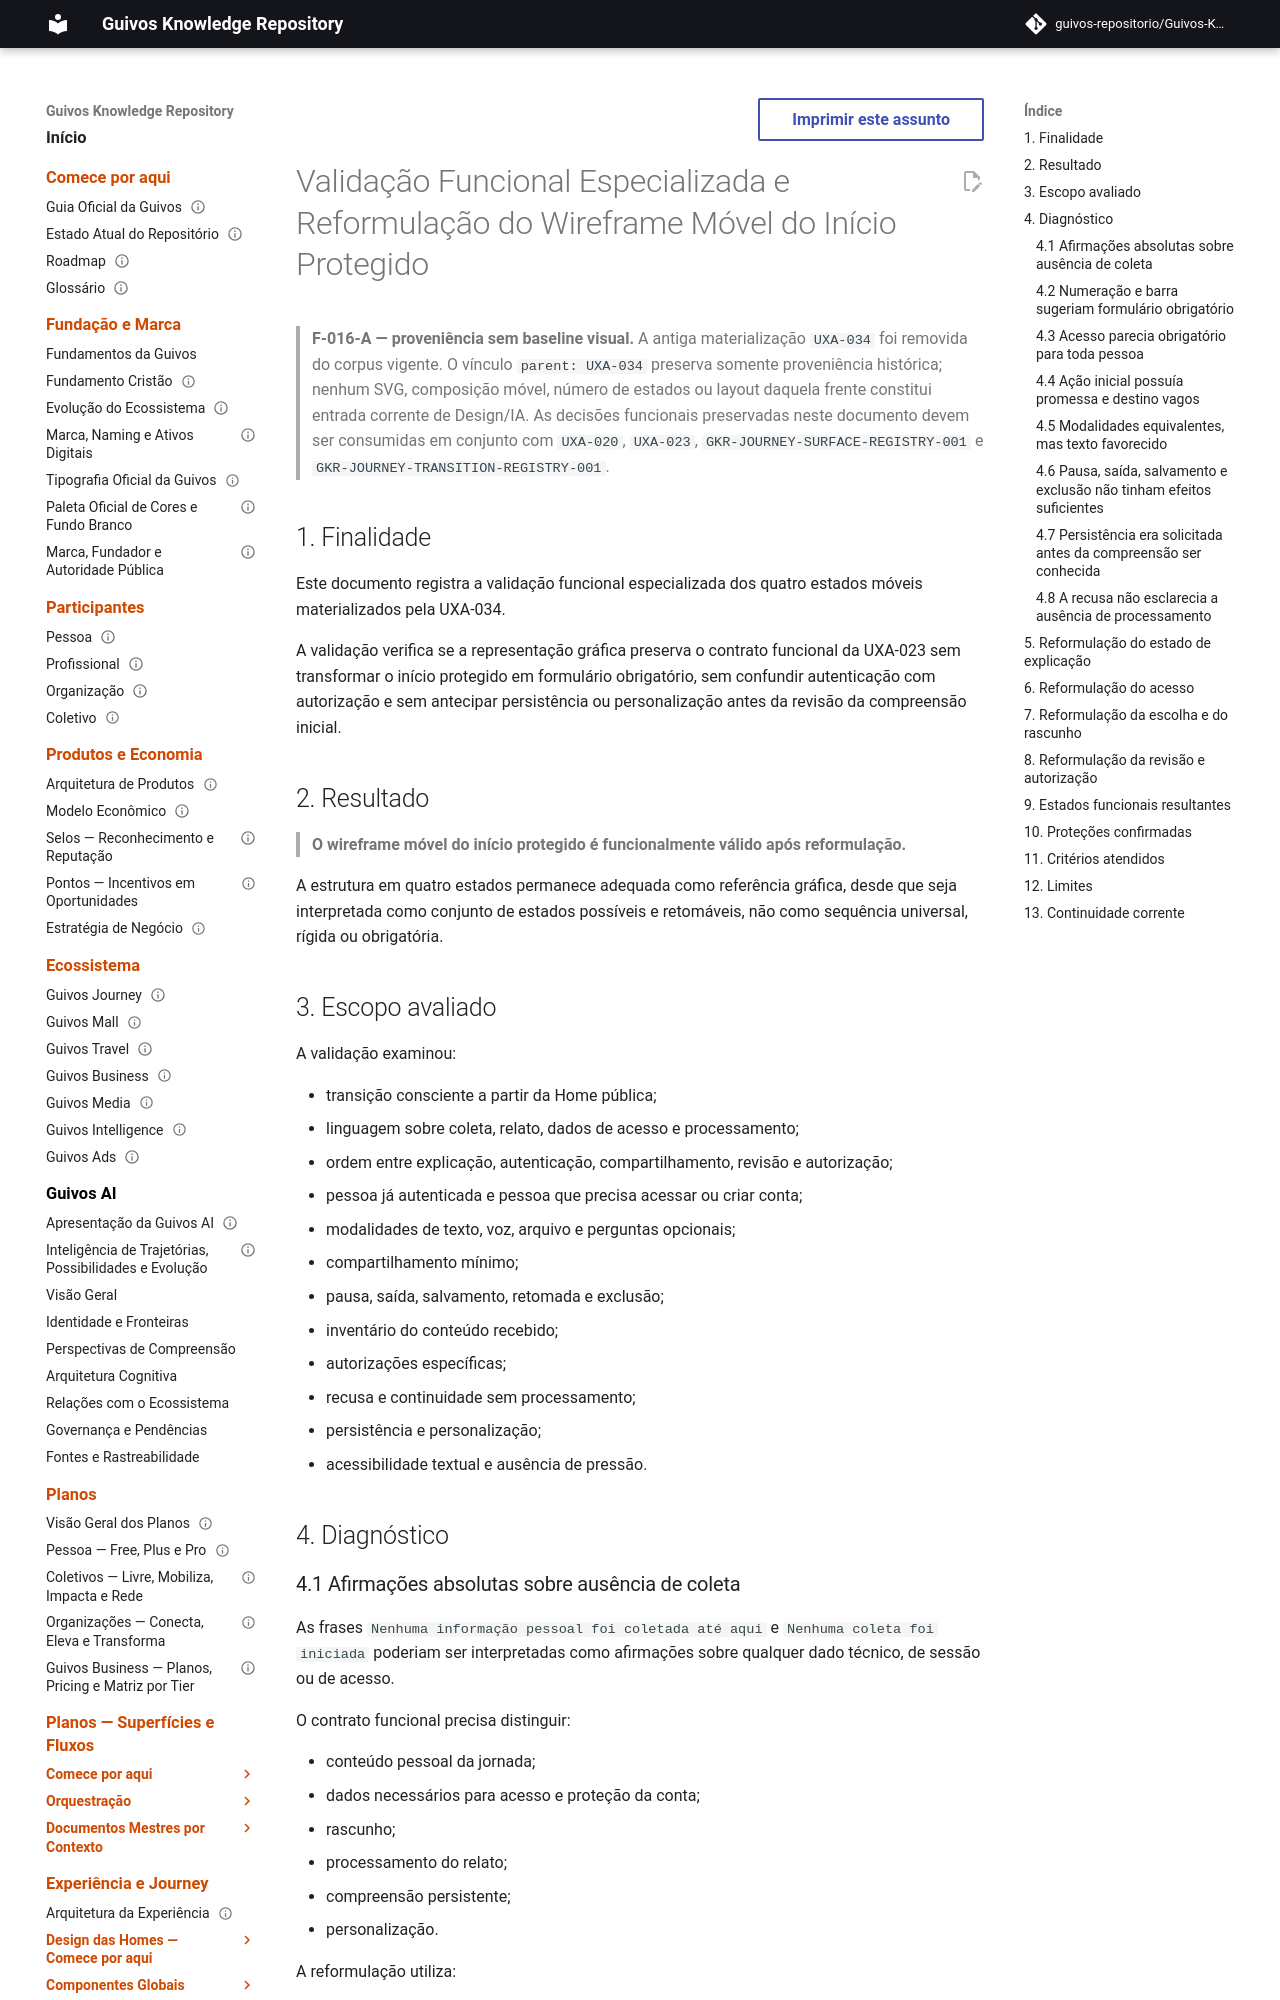

repository: guivos-repositorio/Guivos-Knowledge-Repository · page: experience-architecture/uxa-035-protected-journey-entry-wireframe-functional-validation-and-reformulation/index.html · generator: mkdocs

---
id: UXA-035
title: Validação Funcional Especializada e Reformulação do Wireframe Móvel do Início Protegido
status: active
version: 0.1.4
owner: Arquitetura da Experiência da Guivos
last_updated: 2026-09-21
parent: UXA-034
depends_on:
  - UXA-001
  - UXA-009
  - UXA-011
  - UXA-011-A1
  - UXA-020
  - UXA-023
related:
  - UXA-002
  - UXA-010
  - PAS-001-CV-VIEW-001
  - PAS-001-OBJ-VIEW-001
  - PAS-001-PP-VIEW-001
normative: false
---

# Validação Funcional Especializada e Reformulação do Wireframe Móvel do Início Protegido

> **F-016-A — proveniência sem baseline visual.** A antiga materialização `UXA-034` foi removida do corpus vigente. O vínculo `parent: UXA-034` preserva somente proveniência histórica; nenhum SVG, composição móvel, número de estados ou layout daquela frente constitui entrada corrente de Design/IA. As decisões funcionais preservadas neste documento devem ser consumidas em conjunto com `UXA-020`, `UXA-023`, `GKR-JOURNEY-SURFACE-REGISTRY-001` e `GKR-JOURNEY-TRANSITION-REGISTRY-001`.

## 1. Finalidade

Este documento registra a validação funcional especializada dos quatro estados móveis materializados pela UXA-034.

A validação verifica se a representação gráfica preserva o contrato funcional da UXA-023 sem transformar o início protegido em formulário obrigatório, sem confundir autenticação com autorização e sem antecipar persistência ou personalização antes da revisão da compreensão inicial.

## 2. Resultado

> **O wireframe móvel do início protegido é funcionalmente válido após reformulação.**

A estrutura em quatro estados permanece adequada como referência gráfica, desde que seja interpretada como conjunto de estados possíveis e retomáveis, não como sequência universal, rígida ou obrigatória.

## 3. Escopo avaliado

A validação examinou:

- transição consciente a partir da Home pública;
- linguagem sobre coleta, relato, dados de acesso e processamento;
- ordem entre explicação, autenticação, compartilhamento, revisão e autorização;
- pessoa já autenticada e pessoa que precisa acessar ou criar conta;
- modalidades de texto, voz, arquivo e perguntas opcionais;
- compartilhamento mínimo;
- pausa, saída, salvamento, retomada e exclusão;
- inventário do conteúdo recebido;
- autorizações específicas;
- recusa e continuidade sem processamento;
- persistência e personalização;
- acessibilidade textual e ausência de pressão.

## 4. Diagnóstico
